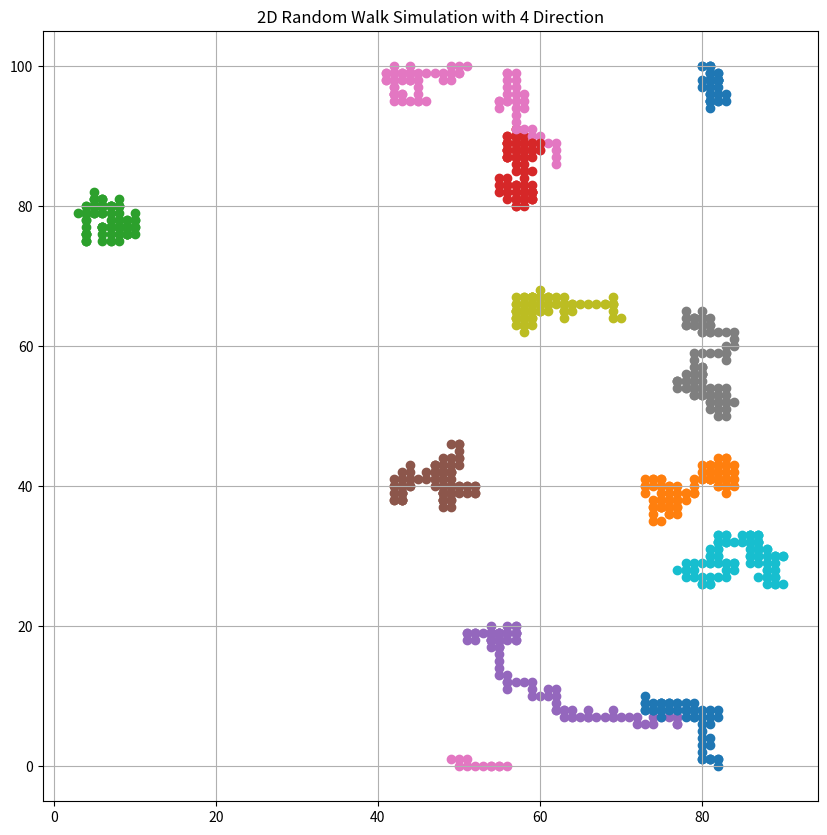

Write the Python code that produced this figure.
# -*- coding: utf-8 -*-
"""
Created on Wed Apr 22 04:21:48 2020

[redacted]
"""


import numpy as np
import matplotlib.pyplot as plt
from random import random

x_min = 0
x_max = 100

y_min = 0
y_max = 100

x_range = x_max - x_min
y_range = y_max - y_min

pos_xy = []
posisi = []

n_particles = 10 #number particle
n_iteration = 100 #number iteration
for i in range(n_particles):
    x_pos = np.random.randint(x_min, x_max)
    y_pos = np.random.randint(y_min, y_max)
    pos_xy.append([x_pos, y_pos])
posisi.append(pos_xy)

for i in range(n_iteration):
    pos_trans = []
    for j in range(n_particles):
        x = posisi[i][j][0]
        y = posisi[i][j][1]
        
        rand = random()
        #right
        if(rand<=0.25):
            x = x + 1
        #down
        elif(rand<=0.50):   
            y = y - 1
        #left
        elif(rand<=0.75):
            x = x - 1
        #up
        else:
            y = y + 1
            
            
        if (x > x_max): 
            x = x - x_range
        if (x < 0): 
            x = x + x_range
            
        if (y > y_max):
            y = y - y_range
        if (y < 0): 
            y = y + y_range
            
    
        pos_trans.append([x,y])
    posisi.append(pos_trans)
   
fig, ax = plt.subplots(figsize=(10,10))
for i in range(n_iteration):
    for j in range(n_particles):
        ax.scatter(posisi[i][j][0], posisi[i][j][1])
plt.title('2D Random Walk Simulation with 4 Direction')
plt.grid()
plt.show()